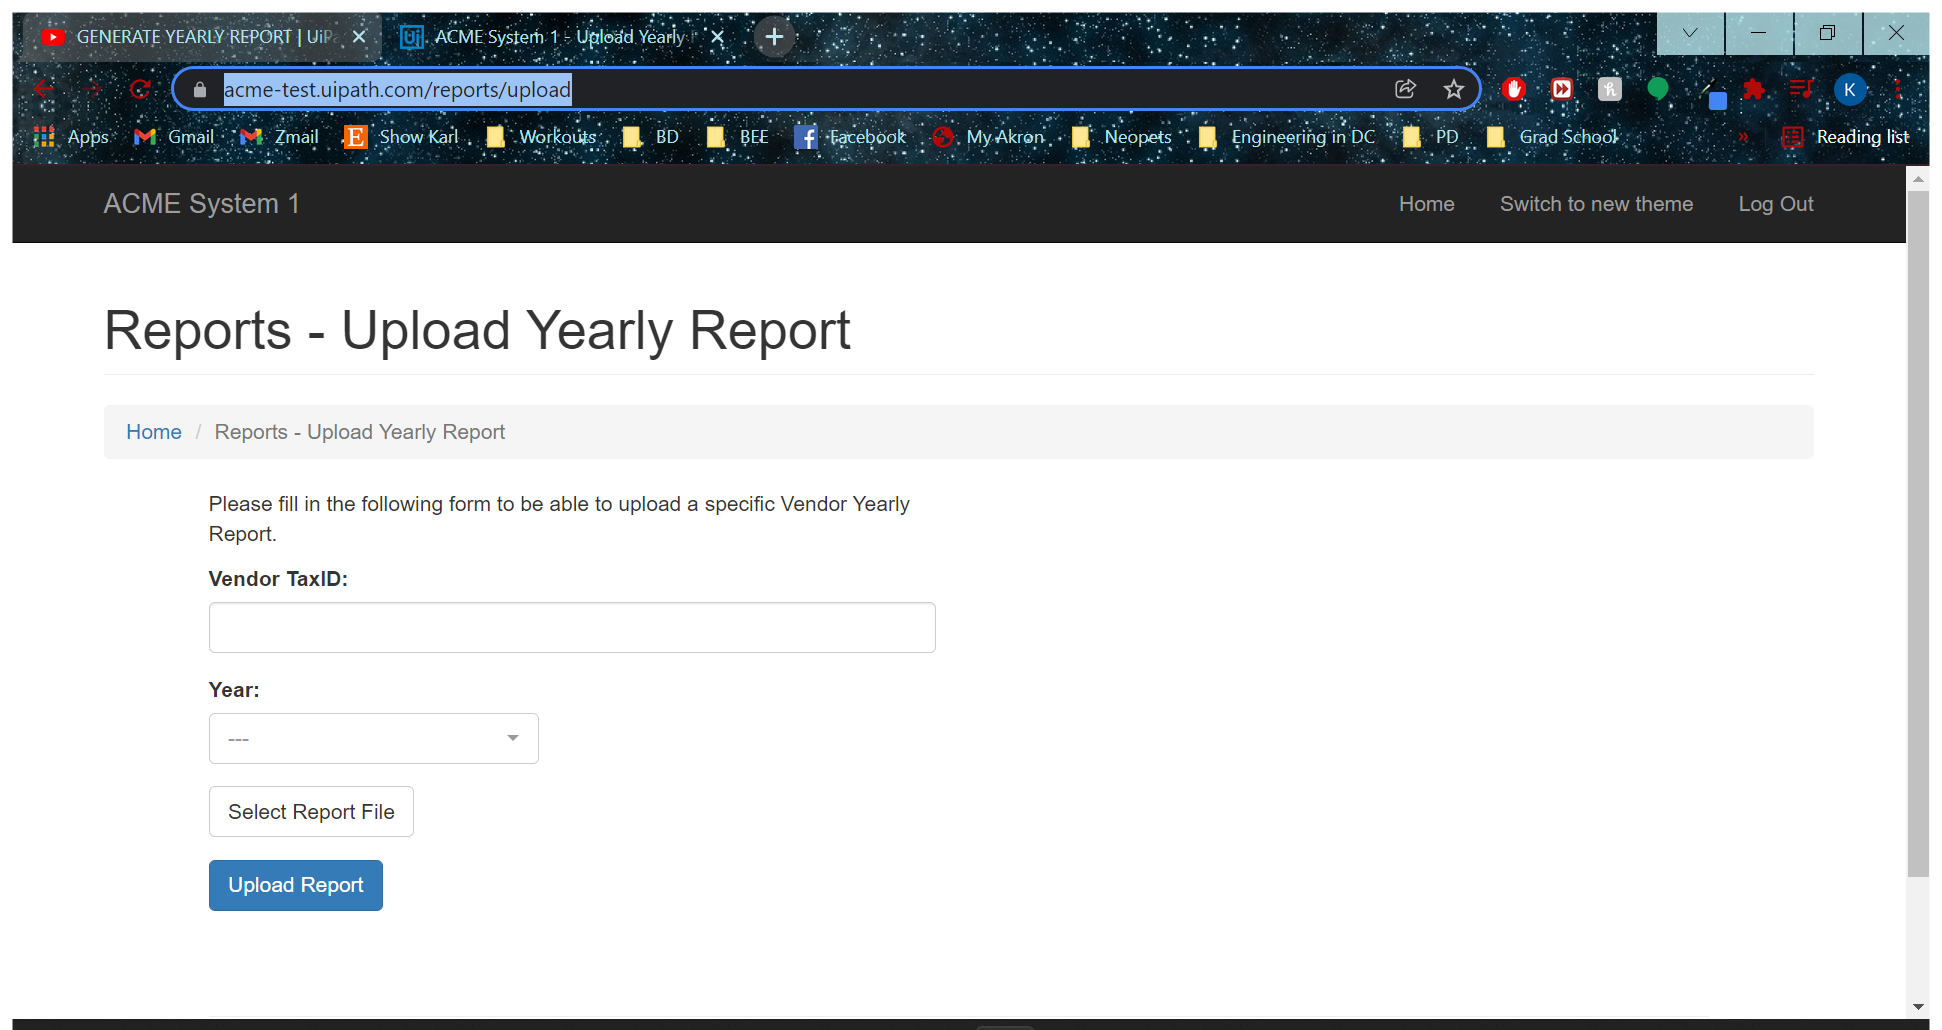
Task: Robotic Enterprise Framework
Workflow: Upload Yearly Report

Step 1: Use Browser Chrome: ACME System 1 - Upload Yearly Report in window 'ACME System 1 - Upload Yearly Report' (chrome.exe)

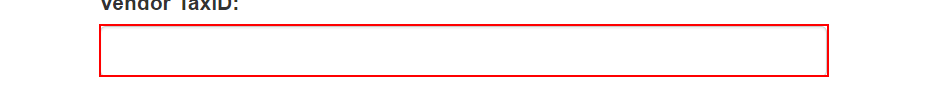
Step 2: type [in_StrTaxID] into the text box

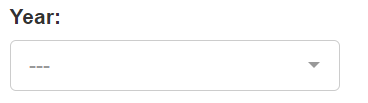
Step 3: select [in_StrYear] in the drop-down 'reportYear'

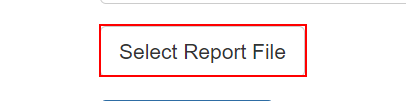
Step 4: click on the label 'Select Report *'

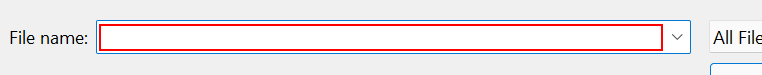
Step 5: type [in_StrYearlyReportFilePath] in window 'Open' (chrome.exe)

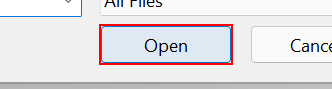
Step 6: click in window 'Open' (chrome.exe)

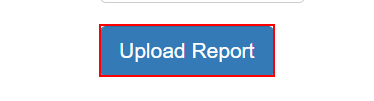
Step 7: click on the button in window 'ACME System 1 - Upload Yearly Report' (chrome.exe)

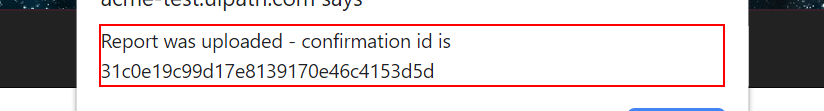
Step 8: get-text from the text 'Report was uploaded - confirmation id is *' in window 'ACME System 1 - Upload Yearly Report - Google Chrome' (chrome.exe)

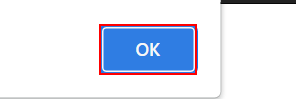
Step 9: click on the push button in window 'ACME System 1 - Upload Yearly Report - Google Chrome' (chrome.exe)